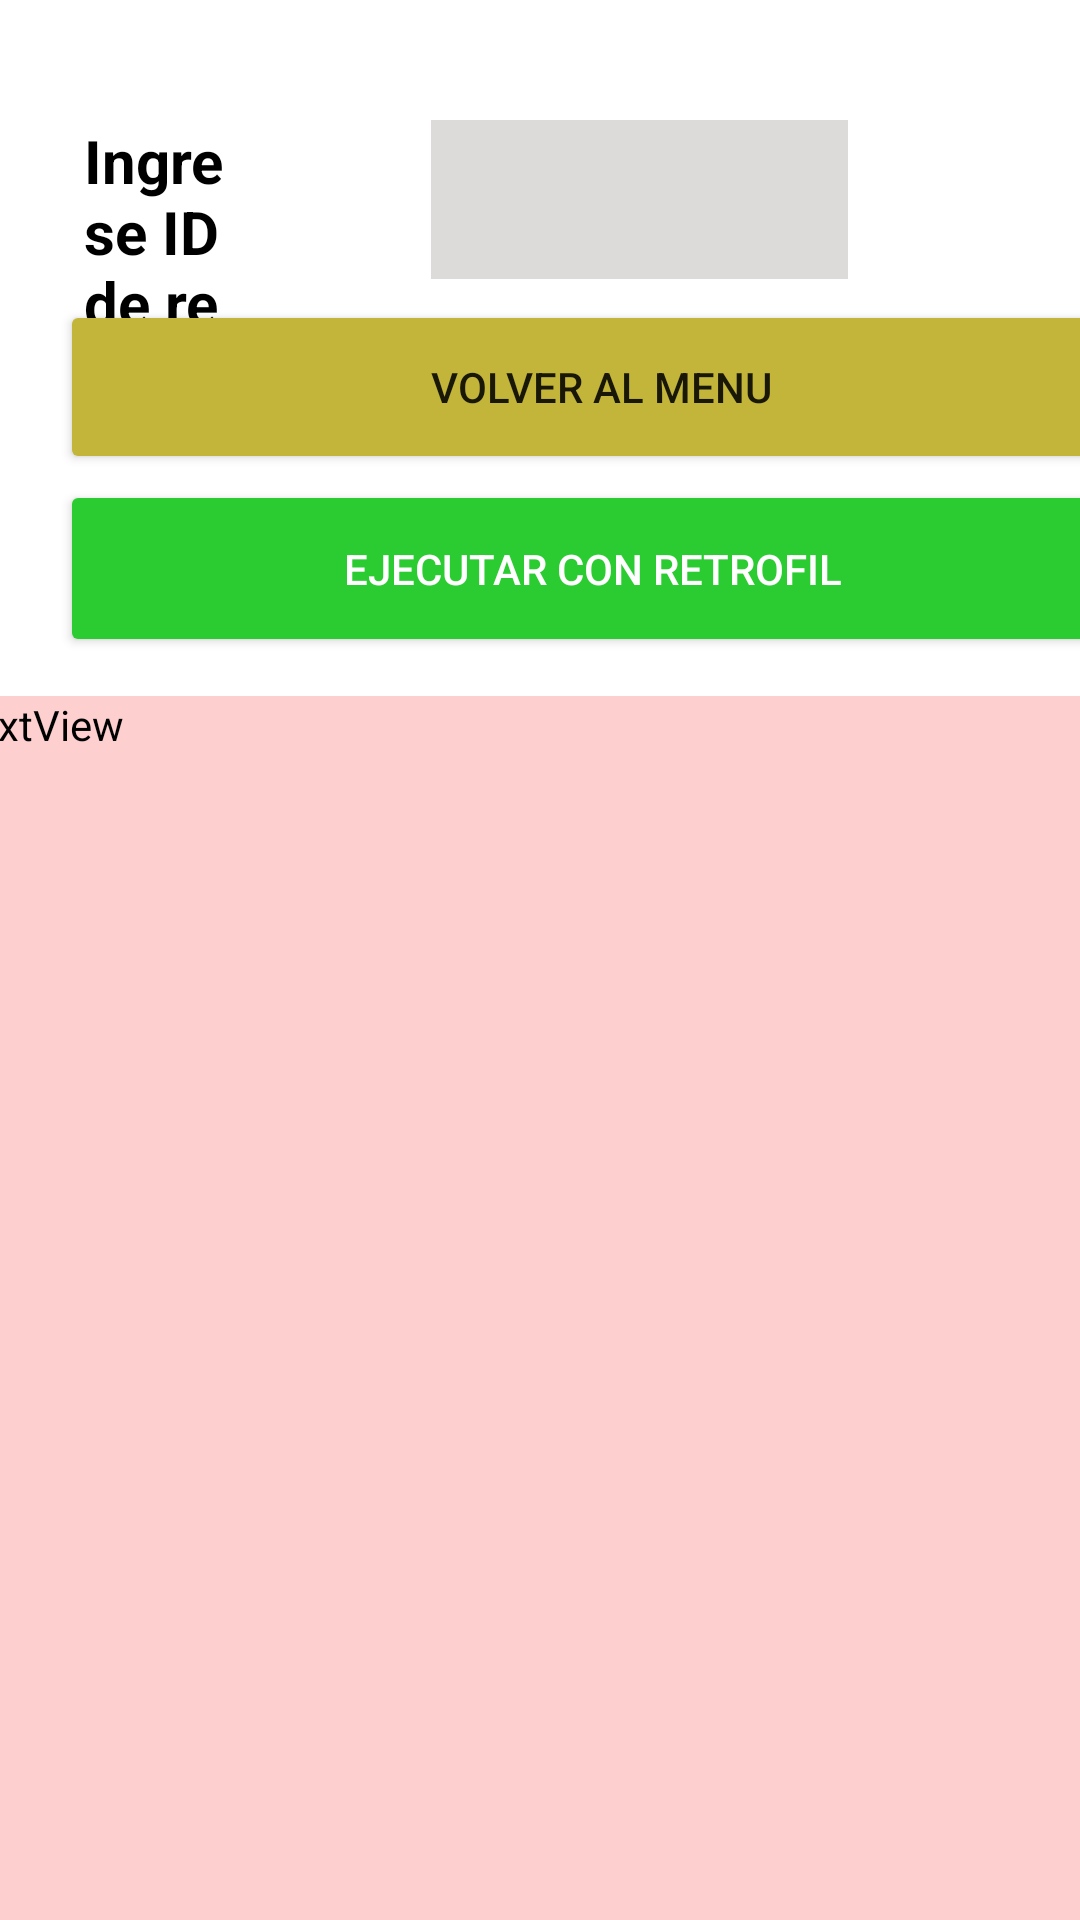

Android layout source for this screen:
<!-- AndroidManifest.xml: application theme Theme.DEBER -->
<!-- res/layout/activity_main.xml -->
<?xml version="1.0" encoding="utf-8"?>
<androidx.constraintlayout.widget.ConstraintLayout xmlns:android="http://schemas.android.com/apk/res/android"
    xmlns:app="http://schemas.android.com/apk/res-auto"
    xmlns:tools="http://schemas.android.com/tools"
    android:layout_width="match_parent"
    android:layout_height="match_parent"
    android:background="#FFFFFF"
    tools:context=".MainActivity">


    <Button
        android:id="@+id/button2"
        android:layout_width="359dp"
        android:layout_height="59dp"
        android:layout_marginStart="20dp"
        android:layout_marginTop="160dp"
        android:layout_marginEnd="20dp"
        android:backgroundTint="#2BCC31"

        android:text="Ejecutar con Retrofil "
        android:textColor="#FFFFFF"
        app:cornerRadius="50dp"
        app:layout_constraintEnd_toEndOf="parent"
        app:layout_constraintHorizontal_bias="0.0"
        app:layout_constraintStart_toStartOf="parent"
        app:layout_constraintTop_toTopOf="parent" />

    <Button
        android:id="@+id/button"
        android:layout_width="361dp"
        android:layout_height="58dp"
        android:layout_marginStart="20dp"
        android:layout_marginTop="100dp"
        android:layout_marginEnd="20dp"
        android:backgroundTint="#C3B53A"
        android:onClick="regresarMenu"
        android:text="Volver al menu"
        app:cornerRadius="50dp"
        app:layout_constraintEnd_toEndOf="parent"
        app:layout_constraintHorizontal_bias="0.0"
        app:layout_constraintStart_toStartOf="parent"
        app:layout_constraintTop_toTopOf="parent" />

    <EditText
        android:id="@+id/editTextTextPersonName"
        android:layout_width="139dp"
        android:layout_height="53dp"
        android:layout_marginStart="20dp"
        android:layout_marginTop="40dp"
        android:layout_marginEnd="20dp"
        android:background="#DDDADA"
        android:ems="10"
        android:inputType="textPersonName"
        android:textColor="#000000"
        android:textSize="20dp"
        app:layout_constraintEnd_toEndOf="parent"
        app:layout_constraintHorizontal_bias="0.684"
        app:layout_constraintStart_toStartOf="parent"
        app:layout_constraintTop_toTopOf="parent"
        tools:ignore="MissingConstraints" />

    <TextView
        android:id="@+id/textView3"
        style="@style/Widget.AppCompat.TextView.SpinnerItem"
        android:layout_width="0dp"
        android:layout_height="wrap_content"
        android:layout_marginStart="20dp"
        android:layout_marginTop="40dp"
        android:layout_marginEnd="270dp"
        android:text="Ingrese ID de revista:"
        android:textAlignment="textStart"
        android:textColor="#000000"
        android:textSize="20dp"
        android:textStyle="bold"
        app:layout_constraintEnd_toEndOf="parent"
        app:layout_constraintHorizontal_bias="0.0"
        app:layout_constraintStart_toStartOf="parent"
        app:layout_constraintTop_toTopOf="parent" />

    <androidx.core.widget.NestedScrollView
        android:layout_width="390dp"
        android:layout_height="483dp"
        android:layout_marginStart="10dp"
        android:layout_marginTop="232dp"
        android:layout_marginEnd="10dp"
        android:background="#020202"
        android:backgroundTint="#FDCFCF"

        app:layout_constraintEnd_toEndOf="parent"
        app:layout_constraintHorizontal_bias="0.52"
        app:layout_constraintStart_toStartOf="parent"
        app:layout_constraintTop_toTopOf="parent">

        <TextView
            android:id="@+id/textView"
            android:layout_width="match_parent"
            android:layout_height="wrap_content"
            android:text="TextView"
            android:textColor="#000000" />
    </androidx.core.widget.NestedScrollView>


</androidx.constraintlayout.widget.ConstraintLayout>
<!-- resources referenced by this layout -->
<resources>
  <style name="Theme.DEBER" parent="Theme.MaterialComponents.DayNight.NoActionBar">
          
          <item name="colorPrimary">@color/purple_500</item>
          <item name="colorPrimaryVariant">@color/purple_700</item>
          <item name="colorOnPrimary">@color/black</item>
          
          <item name="colorSecondary">@color/teal_200</item>
          <item name="colorSecondaryVariant">@color/teal_700</item>
          <item name="colorOnSecondary">@color/black</item>
          
          <item name="android:statusBarColor" tools:targetApi="l">?attr/colorPrimaryVariant</item>
          
      </style>
  <!-- not gathered from this repository: default colours our renderer supplied (Android Studio template values) -->
  <color name="purple_500">#FF6200EE</color>
  <color name="purple_700">#FF3700B3</color>
  <color name="teal_200">#FF03DAC5</color>
  <color name="teal_700">#FF018786</color>
  <color name="black">#FF000000</color>
</resources>
